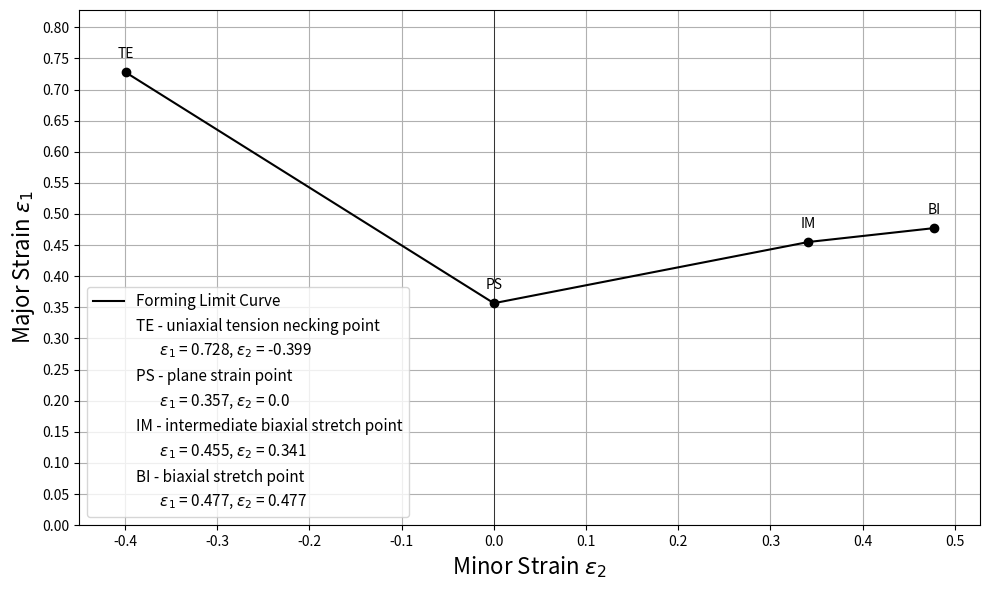

The matplotlib source for this figure:
import numpy as np
import matplotlib.pyplot as plt
import matplotlib.ticker as ticker


class FLCPredictor:
    def __init__(self, A80, r0, r45, r90, t, A80min=None):
        """
        Инициализация модели прогнозирования FLC
        
        Параметры:
            A80 (float): общее удлинение при растяжении (%)
            r (float):   коэффициент нормальной анизотропии
            t (float):   толщина материала (мм)
            A80min (float): минимальное удлинение по разным направлениям (по умолчанию = A80)
        """
        self.A80 = A80
        self.r0 = r0
        self.r45 = r45
        self.r90 = r90
        self.r = (r0 + 2*r45 + r90) / 4
        self.t = t
        self.A80min = A80min if A80min is not None else A80

        # Расчёт точек FLC
        self._calculate_all_points()

    def _calculate_all_points(self):
        """Рассчитывает все 4 ключевые точки FLC"""
        self.TE = self.calculate_TE_point(self.A80, self.r, self.t)
        self.PS = self.calculate_PS_point(self.A80, self.t)
        self.IM = self.calculate_IM_point(self.A80, self.t)
        self.BI = self.calculate_BI_point(self.A80, self.t, self.A80min)

    def calculate_TE_point(self, A80, r, t):
        """
        Формулы (14)-(16) — деформации в точке TE (uniaxial tension necking point)
        """
        term_A = 0.0626 * A80 ** 0.567
        term_t = (t - 1) * (0.12 - 0.0024 * A80)
        SVL_t = term_A + term_t
        strain_ratio = 0.797 * r ** 0.701
        denominator = np.sqrt(1 + strain_ratio ** 2)

        eps3_TE = -SVL_t / denominator
        eps2_TE = -SVL_t * strain_ratio / denominator
        eps1_TE = (1 + strain_ratio) * SVL_t / denominator

        return {'eps2': eps2_TE, 'eps1': eps1_TE}

    def calculate_PS_point(self, A80, t):
        """
        Формула (20) — точка PS (plane strain point)
        """
        eps1_PS = 0.0084 * A80 + 0.0017 * A80 * (t - 1)
        return {'eps2': 0.0, 'eps1': eps1_PS}

    def calculate_BI_point(self, A80, t, A80min=None):
        """
        Формулы (21), (25), (26) — точка BI (biaxial stretch point)
        """
        A80min = A80min or A80

        eps1_BI_1mm = 0.005 * A80min + 0.25
        t_trans = 1.5 - (0.00215 * A80min) / (0.6 + 0.00285 * A80min)

        if t <= t_trans:
            eps1_BI = 0.00215 * A80min + 0.25 + 0.00285 * A80min * t
        else:
            eps1_BI = eps1_BI_1mm

        return {'eps2': eps1_BI, 'eps1': eps1_BI}

    def calculate_IM_point(self, A80, t):
        """
        Формулы (27), (31), (32) — точка IM (intermediate biaxial stretch point)
        """
        t_trans = 1.5 - (0.00215 * A80) / (0.6 + 0.00285 * A80)
        base_eps_IM1 = 0.0062 * A80 + 0.18

        if t <= t_trans:
            eps1_IM = 0.0062 * A80 + 0.18 + 0.0027 * A80 * (t - 1)
        else:
            eps1_IM = base_eps_IM1

        return {'eps2': 0.75 * eps1_IM, 'eps1': eps1_IM}

    def get_FLC_points(self):
        """Возвращает точки FLC как словарь"""
        return {
            'TE': (self.TE['eps2'], self.TE['eps1']),
            'PS': (self.PS['eps2'], self.PS['eps1']),
            'IM': (self.IM['eps2'], self.IM['eps1']),
            'BI': (self.BI['eps2'], self.BI['eps1'])
        }

    def round_down_to_nearest_tenth(self, x):
        """Округление вниз до ближайшего 0.1"""
        return np.floor(x * 10) / 10

    def round_up_to_nearest_tenth(self, x):
        """Округление вверх до ближайшего 0.1"""
        return np.ceil(x * 10) / 10

    def extrapolate_FLC_dynamically(self, x_vals, y_vals):
        """
        Динамическая экстраполяция кривой FLC влево и вправо
        """
        # Экстраполяция влево (между TE и PS)
        x_TE, y_TE = x_vals[0], y_vals[0]
        x_PS, y_PS = x_vals[1], y_vals[1]

        slope_left = (y_PS - y_TE) / (x_PS - x_TE) if x_PS != x_TE else 0
        intercept_left = y_TE - slope_left * x_TE

        left_limit = self.round_down_to_nearest_tenth(x_TE) - 0.1
        x_ext_left = np.linspace(left_limit, x_TE, 50)
        y_ext_left = slope_left * x_ext_left + intercept_left

        # Экстраполяция вправо (между IM и BI)
        x_IM, y_IM = x_vals[-2], y_vals[-2]
        x_BI, y_BI = x_vals[-1], y_vals[-1]

        slope_right = (y_BI - y_IM) / (x_BI - x_IM) if x_BI != x_IM else 0
        intercept_right = y_BI - slope_right * x_BI

        right_limit = self.round_up_to_nearest_tenth(x_BI) + 0.1
        x_ext_right = np.linspace(x_BI, right_limit, 50)
        y_ext_right = slope_right * x_ext_right + intercept_right

        return (x_ext_left, y_ext_left), (x_ext_right, y_ext_right)

    def plot_FLC(self, extrapolate_left=False, extrapolate_right=False,
                 title="Forming Limit Curve (FLC)", show_legend=False):
        """
        Строит диаграмму FLC с динамической экстраполяцией
        """
        points = self.get_FLC_points()
        labels = ['TE', 'PS', 'IM', 'BI']
        x_vals = [points[key][0] for key in labels]
        y_vals = [points[key][1] for key in labels]

        left_line, right_line = self.extrapolate_FLC_dynamically(x_vals, y_vals)

        plt.figure(figsize=(10, 6))

        # Основные точки FLC
        plt.plot(x_vals, y_vals, 'black', label='Forming Limit Curve')
        plt.scatter(x_vals, y_vals, color='black', zorder=5)

        # Подписи точек
        plt.plot([], [], ' ', label='TE - uniaxial tension necking point')
        plt.plot([], [], ' ', label=f"       $\\varepsilon_1$ = {round(y_vals[0], 3)}, $\\varepsilon_2$ = {round(x_vals[0], 3)}")

        plt.plot([], [], ' ', label='PS - plane strain point')
        plt.plot([], [], ' ', label=f"       $\\varepsilon_1$ = {round(y_vals[1], 3)}, $\\varepsilon_2$ = {round(x_vals[1], 3)}")

        plt.plot([], [], ' ', label='IM - intermediate biaxial stretch point')
        plt.plot([], [], ' ', label=f"       $\\varepsilon_1$ = {round(y_vals[2], 3)}, $\\varepsilon_2$ = {round(x_vals[2], 3)}")

        plt.plot([], [], ' ', label='BI - biaxial stretch point')
        plt.plot([], [], ' ', label=f"       $\\varepsilon_1$ = {round(y_vals[3], 3)}, $\\varepsilon_2$ = {round(x_vals[3], 3)}")

        # Условное построение экстраполяции
        if extrapolate_left:
            plt.plot(left_line[0], left_line[1], 'k--')

        if extrapolate_right:
            plt.plot(right_line[0], right_line[1], 'k--')

        # Аннотации точек
        for i, label in enumerate(labels):
            plt.annotate(label, (x_vals[i], y_vals[i]), textcoords="offset points", xytext=(0, 10), ha='center')

        # Настройки графика
        plt.xlabel("Minor Strain $\\varepsilon_2$", fontsize=16)
        plt.ylabel("Major Strain $\\varepsilon_1$", fontsize=16)
        #plt.title(title, fontsize=16)
        plt.grid(True)

        ax = plt.gca()
        ax.xaxis.set_major_locator(ticker.MultipleLocator(0.1))
        ax.yaxis.set_major_locator(ticker.MultipleLocator(0.05))

        plt.axhline(0, color='black', linewidth=0.5)
        plt.axvline(0, color='black', linewidth=0.5)

        # Автоматический масштаб осей
        plt.xlim(
            left_line[0][0] - 0.05 if extrapolate_left else min(x_vals) - 0.05,
            right_line[0][-1] + 0.05 if extrapolate_right else max(x_vals) + 0.05
        )
        plt.ylim(0.0, max(y_vals) + 0.1)

        if show_legend:
            plt.legend(fontsize=11)

        plt.tight_layout()
        plt.show()





# ======================================
# Пример использования
# ======================================

if __name__ == "__main__":
    A80 = 40.8
    r0, r45, r90 = 1.769, 1.661, 2.225
    t = 1.2

    flc_model = FLCPredictor(A80=A80, r0=r0, r45=r45, r90 = r90, t=t)

    print("Прогнозируемые точки FLC:")
    for key, val in flc_model.get_FLC_points().items():
        print(f"{key}: ε₂={val[0]:.4f}, ε₁={val[1]:.4f}")

    flc_model.plot_FLC(extrapolate_left=False, extrapolate_right=False,
                       title=f"Forming Limit Diagram (A80={A80}%, t={t} mm)", show_legend=True)